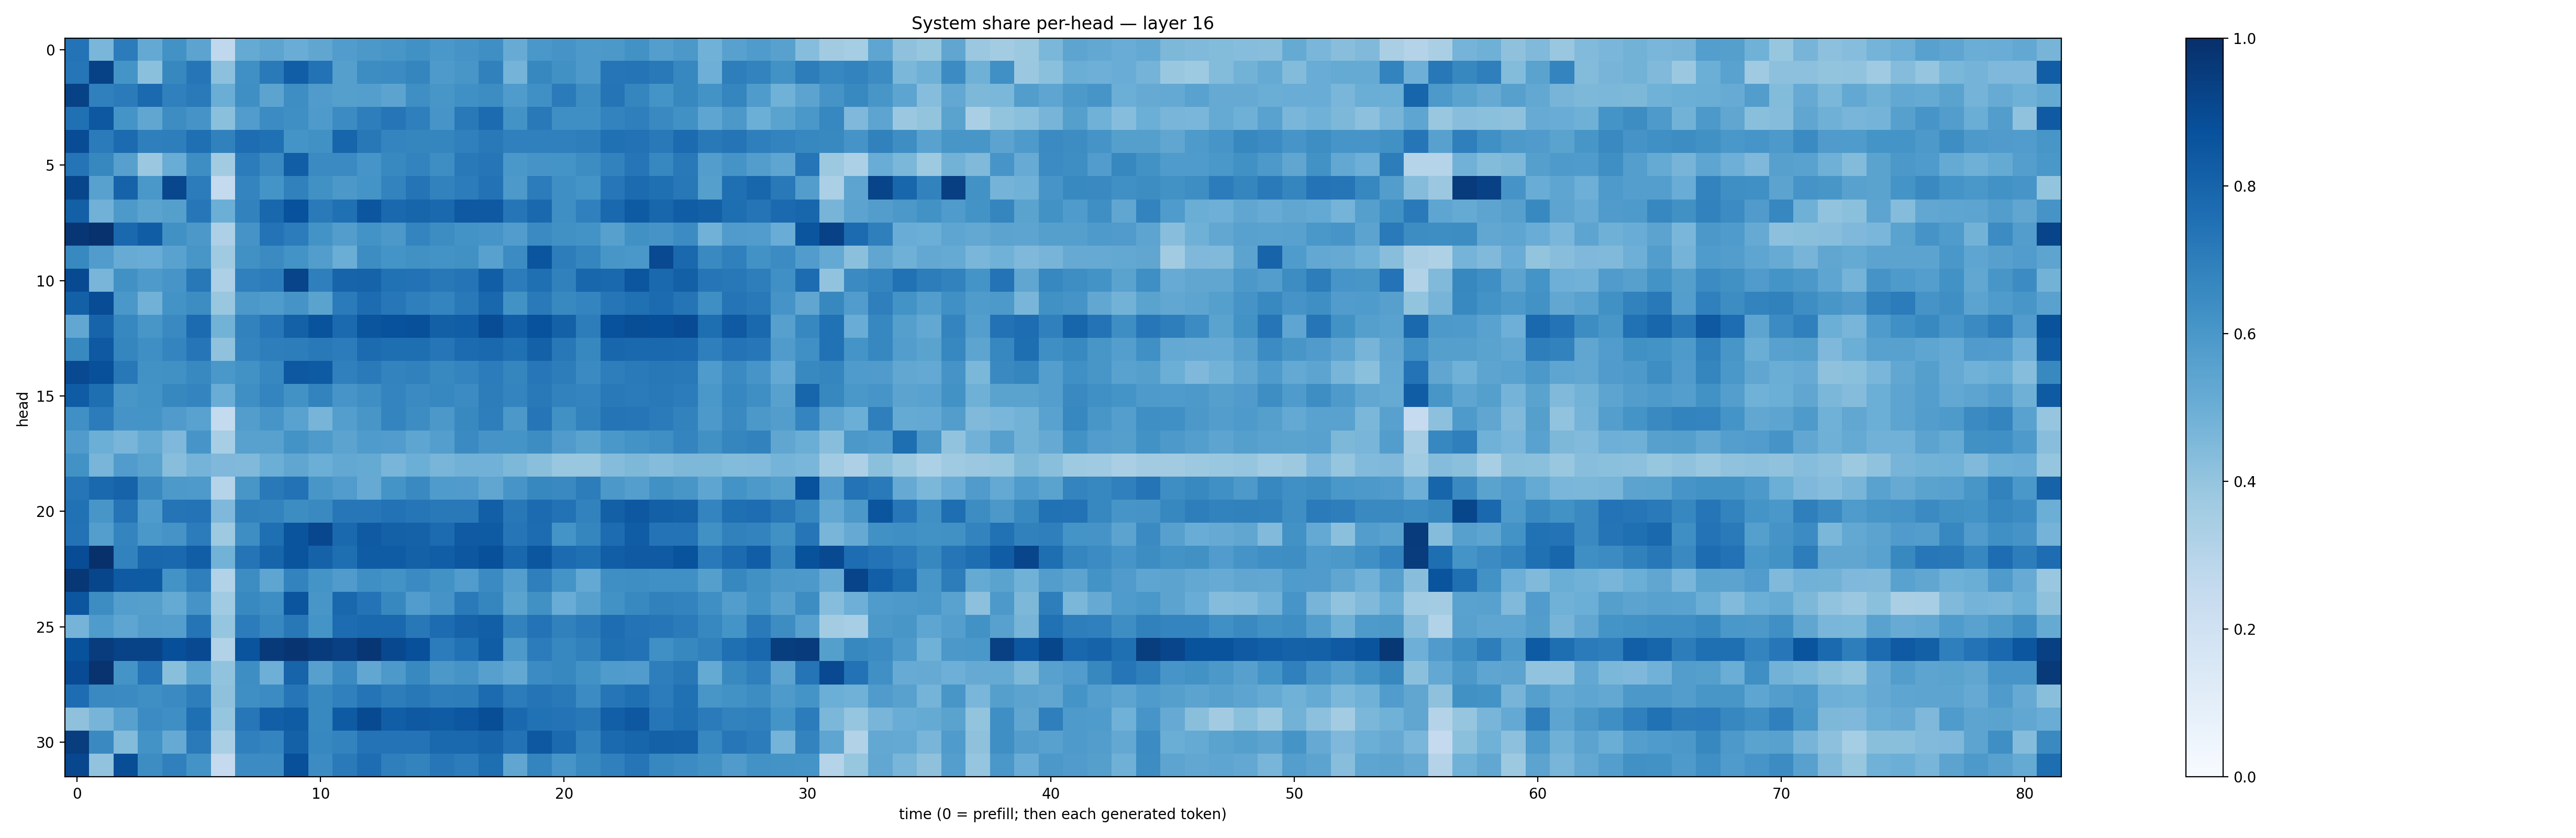

Source data for this figure (header and first rows):
0.7406263, 0.46376818, 0.704311, 0.5220963, 0.6236882, 0.54368997, 0.26799345, 0.5160752, 0.54031265, 0.504309, 0.53326595, 0.57716393, 0.59720707, 0.6044651, 0.62523955, 0.6005376, 0.6100261, 0.63455576, 0.5102065, 0.59989923, 0.6103667, 0.5916381, 0.5947942, 0.62306017
0.7307, 0.9267, 0.6154, 0.4182, 0.6631, 0.7282, 0.4145, 0.63, 0.7117, 0.8224, 0.7457, 0.5632, 0.6433, 0.6482, 0.6706, 0.5877, 0.6051, 0.6866, 0.4728, 0.6635, 0.6289, 0.5931, 0.7273, 0.7361
0.9292, 0.6907, 0.7096, 0.7744, 0.6903, 0.7121, 0.5015, 0.6347, 0.5469, 0.6376, 0.581, 0.5648, 0.5696, 0.5463, 0.6339, 0.6048, 0.632, 0.6417, 0.5841, 0.6299, 0.7096, 0.6437, 0.7374, 0.6701
0.7538, 0.8445, 0.6149, 0.5328, 0.643, 0.6119, 0.4195, 0.5774, 0.6455, 0.6341, 0.587, 0.6453, 0.6975, 0.7279, 0.6925, 0.607, 0.7155, 0.771, 0.6192, 0.715, 0.6363, 0.6365, 0.6785, 0.6915
0.8874, 0.7093, 0.7734, 0.6934, 0.6969, 0.7546, 0.6838, 0.7643, 0.7511, 0.6156, 0.6256, 0.7945, 0.7216, 0.6732, 0.6717, 0.6713, 0.6883, 0.7175, 0.6896, 0.6903, 0.6912, 0.6961, 0.7511, 0.7432
0.7345, 0.6633, 0.559, 0.3808, 0.5051, 0.6377, 0.3594, 0.7036, 0.6536, 0.8237, 0.6523, 0.6484, 0.6063, 0.66, 0.6771, 0.6389, 0.7171, 0.7338, 0.5987, 0.6115, 0.6157, 0.6427, 0.681, 0.7332
0.9131, 0.5554, 0.8028, 0.599, 0.9066, 0.7053, 0.254, 0.6725, 0.6142, 0.6842, 0.6252, 0.5972, 0.6172, 0.6763, 0.737, 0.6803, 0.7063, 0.743, 0.5902, 0.7049, 0.6351, 0.6166, 0.724, 0.7714
0.8135, 0.4843, 0.5903, 0.5496, 0.5637, 0.7232, 0.4988, 0.681, 0.788, 0.8735, 0.7144, 0.7501, 0.8518, 0.784, 0.7948, 0.7824, 0.8425, 0.8434, 0.7277, 0.7823, 0.6347, 0.6877, 0.7829, 0.8335
0.9757, 0.9908, 0.7828, 0.8247, 0.6276, 0.5948, 0.3255, 0.6101, 0.7385, 0.7069, 0.6185, 0.5706, 0.6173, 0.5955, 0.6746, 0.6437, 0.619, 0.6056, 0.5771, 0.6511, 0.6287, 0.62, 0.5599, 0.6286
0.6563, 0.5773, 0.5092, 0.506, 0.5532, 0.6035, 0.3707, 0.6265, 0.6493, 0.6173, 0.5716, 0.503, 0.6424, 0.6134, 0.626, 0.6201, 0.6273, 0.5569, 0.6483, 0.8594, 0.7027, 0.6691, 0.6034, 0.6007
0.8978, 0.4656, 0.6272, 0.5895, 0.6057, 0.719, 0.3273, 0.6891, 0.7033, 0.9193, 0.6924, 0.7998, 0.8028, 0.7481, 0.7443, 0.7201, 0.7357, 0.8236, 0.7065, 0.7558, 0.6845, 0.7893, 0.7826, 0.8517
0.8137, 0.887, 0.6002, 0.4836, 0.6178, 0.6416, 0.3882, 0.596, 0.5834, 0.6097, 0.5501, 0.7075, 0.7683, 0.726, 0.6937, 0.6755, 0.7158, 0.7868, 0.6245, 0.7142, 0.6587, 0.6752, 0.73, 0.7503
0.5298, 0.7982, 0.6676, 0.6026, 0.6543, 0.7723, 0.4794, 0.6806, 0.7245, 0.8103, 0.8641, 0.7758, 0.8584, 0.8732, 0.8769, 0.815, 0.822, 0.8869, 0.8173, 0.8715, 0.8088, 0.7031, 0.8716, 0.8863
0.6582, 0.8412, 0.6693, 0.6334, 0.6739, 0.7288, 0.408, 0.6739, 0.6962, 0.6998, 0.7167, 0.7066, 0.7726, 0.7598, 0.7604, 0.7316, 0.7707, 0.7837, 0.7504, 0.8116, 0.7196, 0.6617, 0.7898, 0.7776
0.9011, 0.878, 0.7208, 0.6219, 0.6257, 0.6565, 0.598, 0.6239, 0.6657, 0.8449, 0.8322, 0.6881, 0.7112, 0.6789, 0.6862, 0.657, 0.6721, 0.7046, 0.6684, 0.7239, 0.703, 0.6523, 0.6966, 0.7139
0.83, 0.7585, 0.6032, 0.6186, 0.6603, 0.6729, 0.5056, 0.6363, 0.6758, 0.6211, 0.6787, 0.6064, 0.633, 0.674, 0.649, 0.6679, 0.645, 0.7029, 0.6736, 0.7181, 0.6833, 0.6722, 0.7163, 0.7107
0.6312, 0.7063, 0.6115, 0.6171, 0.5787, 0.553, 0.2541, 0.573, 0.6055, 0.553, 0.4722, 0.568, 0.6024, 0.6748, 0.6419, 0.5947, 0.6568, 0.6979, 0.5942, 0.7317, 0.6264, 0.6818, 0.7355, 0.7335
0.579, 0.4973, 0.4654, 0.5165, 0.4494, 0.6059, 0.3466, 0.5555, 0.5572, 0.6176, 0.5876, 0.5455, 0.5854, 0.5771, 0.538, 0.5679, 0.6523, 0.6126, 0.6138, 0.6407, 0.579, 0.5505, 0.5991, 0.6174
0.6225, 0.4652, 0.5779, 0.5489, 0.4289, 0.4728, 0.4496, 0.447, 0.4974, 0.5313, 0.4963, 0.5237, 0.5165, 0.4681, 0.4971, 0.4669, 0.4837, 0.4824, 0.4559, 0.4234, 0.3902, 0.3877, 0.4342, 0.4536
0.7297, 0.7799, 0.8032, 0.653, 0.5899, 0.5883, 0.3047, 0.6038, 0.7155, 0.7436, 0.6018, 0.5771, 0.5131, 0.6139, 0.6548, 0.584, 0.5813, 0.5319, 0.6091, 0.662, 0.6532, 0.7016, 0.5956, 0.5702
0.7465, 0.6048, 0.7356, 0.5849, 0.7355, 0.7407, 0.4494, 0.6874, 0.6788, 0.6411, 0.6526, 0.7265, 0.7262, 0.7446, 0.7267, 0.7155, 0.7172, 0.8167, 0.7199, 0.7728, 0.7446, 0.6812, 0.8161, 0.8441
0.743, 0.5673, 0.6734, 0.5998, 0.6127, 0.7069, 0.3741, 0.6368, 0.7558, 0.8619, 0.9067, 0.7794, 0.8394, 0.8089, 0.8082, 0.7716, 0.838, 0.8335, 0.7279, 0.7657, 0.6141, 0.6697, 0.7676, 0.826
0.8903, 0.9924, 0.6834, 0.7889, 0.7827, 0.8205, 0.4774, 0.736, 0.7952, 0.8627, 0.8055, 0.76, 0.8289, 0.8284, 0.81, 0.8225, 0.8487, 0.8766, 0.7857, 0.8545, 0.7712, 0.7566, 0.8213, 0.8378
0.9718, 0.9132, 0.8371, 0.8325, 0.6174, 0.6935, 0.311, 0.6416, 0.537, 0.6781, 0.6137, 0.5794, 0.6359, 0.6206, 0.6509, 0.6234, 0.5776, 0.6515, 0.5672, 0.6922, 0.6137, 0.52, 0.6345, 0.6367
0.8552, 0.6413, 0.5675, 0.5643, 0.5174, 0.6114, 0.3636, 0.6571, 0.6384, 0.8574, 0.6033, 0.7885, 0.7421, 0.6625, 0.5757, 0.6097, 0.7148, 0.6698, 0.5494, 0.6272, 0.5053, 0.5618, 0.6248, 0.6571
0.4742, 0.5837, 0.537, 0.5741, 0.5695, 0.7355, 0.3979, 0.7047, 0.6665, 0.7222, 0.6168, 0.7662, 0.7774, 0.785, 0.722, 0.7674, 0.8012, 0.8202, 0.6821, 0.74, 0.6849, 0.7144, 0.7637, 0.742
0.8684, 0.9524, 0.9244, 0.9222, 0.8802, 0.9019, 0.3155, 0.8598, 0.9576, 0.98, 0.9553, 0.9362, 0.9735, 0.9036, 0.8766, 0.7048, 0.748, 0.825, 0.5932, 0.7069, 0.668, 0.6839, 0.7565, 0.743
0.8916, 0.986, 0.617, 0.7282, 0.423, 0.5504, 0.4026, 0.6382, 0.4943, 0.7988, 0.5608, 0.6487, 0.5279, 0.5931, 0.6601, 0.5969, 0.6119, 0.5599, 0.5256, 0.6455, 0.661, 0.6233, 0.5843, 0.5769
0.7627, 0.6538, 0.6507, 0.6357, 0.6522, 0.6962, 0.4118, 0.6359, 0.6474, 0.7291, 0.6585, 0.6897, 0.7369, 0.7017, 0.7211, 0.6955, 0.7025, 0.7722, 0.7057, 0.7355, 0.7176, 0.6451, 0.73, 0.7572
0.4107, 0.4719, 0.5585, 0.6457, 0.634, 0.7545, 0.3949, 0.7251, 0.8192, 0.8312, 0.6585, 0.833, 0.8962, 0.8232, 0.8429, 0.8297, 0.849, 0.8835, 0.7796, 0.7474, 0.7412, 0.7215, 0.8194, 0.8456
0.9475, 0.6528, 0.4403, 0.6185, 0.5131, 0.713, 0.3366, 0.6885, 0.6745, 0.8105, 0.6647, 0.6785, 0.7415, 0.7405, 0.7386, 0.7783, 0.7835, 0.7998, 0.7445, 0.8438, 0.7773, 0.6802, 0.7752, 0.7958
0.9079, 0.4034, 0.8848, 0.6428, 0.6894, 0.6211, 0.2506, 0.6472, 0.6478, 0.8772, 0.6475, 0.7144, 0.7642, 0.6949, 0.6773, 0.7257, 0.7049, 0.7612, 0.5328, 0.6741, 0.6092, 0.6594, 0.6906, 0.7305
